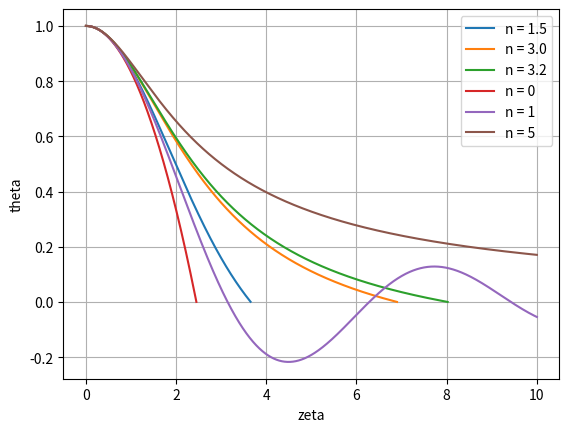

Write the Python code that produced this figure.
import numpy as np
import math
from matplotlib import pyplot as plt

#QUESTION 1
def rk2(theta, zeta, v, n, h, derivsRK):
    """Runge-Kutta integrator (2nd order)
       Input arguments -
        theta = independent variable
        zeta = current value of dependent variable
        v = du/dzeta
        n = polytropic index
        h = step size (delta x)
        derivsRK = right hand side of the ODE; derivsRK is the
                  name of the function which returns dx/dt
                  Calling format derivsRK (x,t,param).
       Output arguments -
        zeta_out = new value of zeta after a step of size tau
    """
    zeta_temp = zeta
    zeta = zeta + h #increment zeta by the timestep value
    v = v + h*odes(n, [theta, zeta_temp, v])[1] #use midpoint method to compute new v and u
    theta = theta + h*odes(n, [theta, zeta_temp, v])[0]
    return [v, theta, zeta]

def odes(n,s):
    """
    Returns RHS of coupled ODE drho_bar/dr_bar
    inputs:
    n: polytropic index
    s: state vector [theta, zeta, v]
    output:
    derivatives [du/dzeta, dv/dzeta]
    """
    #unpack state vector
    theta = s[0]
    zeta = s[1]
    v = s[2]

    u = theta

    #solve derivatives
    du_dzeta = v
    dv_dzeta = -u**n-2*v/zeta

    return np.array([du_dzeta, dv_dzeta])

#SOLUTION FOR n = 1.5
poly_index = [1.5, 3, 3.25] #initial conditions from polytropes lecture
h = 1e-3 #timestep
nsteps = 10000 #number of steps to iterate through

for n in poly_index:
    #initial conditions
    zeta = 0.000001 #slightly more than zero to avoid divergence at the origin
    u = 1
    v = 0
    index = 0 #index to keep track of when theta = 0
    theta_array = np.empty(nsteps)
    zeta_array = np.empty(nsteps)
    for i in range(nsteps):
        #update solution arrays with solutions from previous iteration
        theta_array[i] = u
        zeta_array[i] = zeta
        #find new state vector using rk2 solver
        state = rk2(u, zeta, v, n, h, odes)
        u = state[1]
        v = state[0]
        zeta = state[2]
        if u < 0.00001 or math.isnan(u): #if theta is very close or less than zero, exit loop
            index = index - 1
            break
        index = index + 1
    plt.plot(zeta_array[0:index], theta_array[0:index], label="n = %0.1f" %n) #plot results

#ANALYTIC SOLUTIONS FOR n = 0, 1, 5
zeta = np.linspace(0.000001,10,10000)
theta_0 = 1 - (zeta**2)/6
theta_1 = np.sin(zeta)/zeta
theta_5 = 1/(np.sqrt(1+(zeta**2)/3))

theta_0 = theta_0[0: np.where(theta_0 < 0)[0][0]] #stop computing when theta < 0

plt.plot(zeta[0:theta_0.size], theta_0, label="n = 0")
plt.plot(zeta[0:theta_1.size], theta_1, label="n = 1")
plt.plot(zeta[0:theta_5.size], theta_5, label="n = 5")

plt.xlabel("zeta")
plt.ylabel("theta")
plt.grid()
plt.legend()

plt.show()



